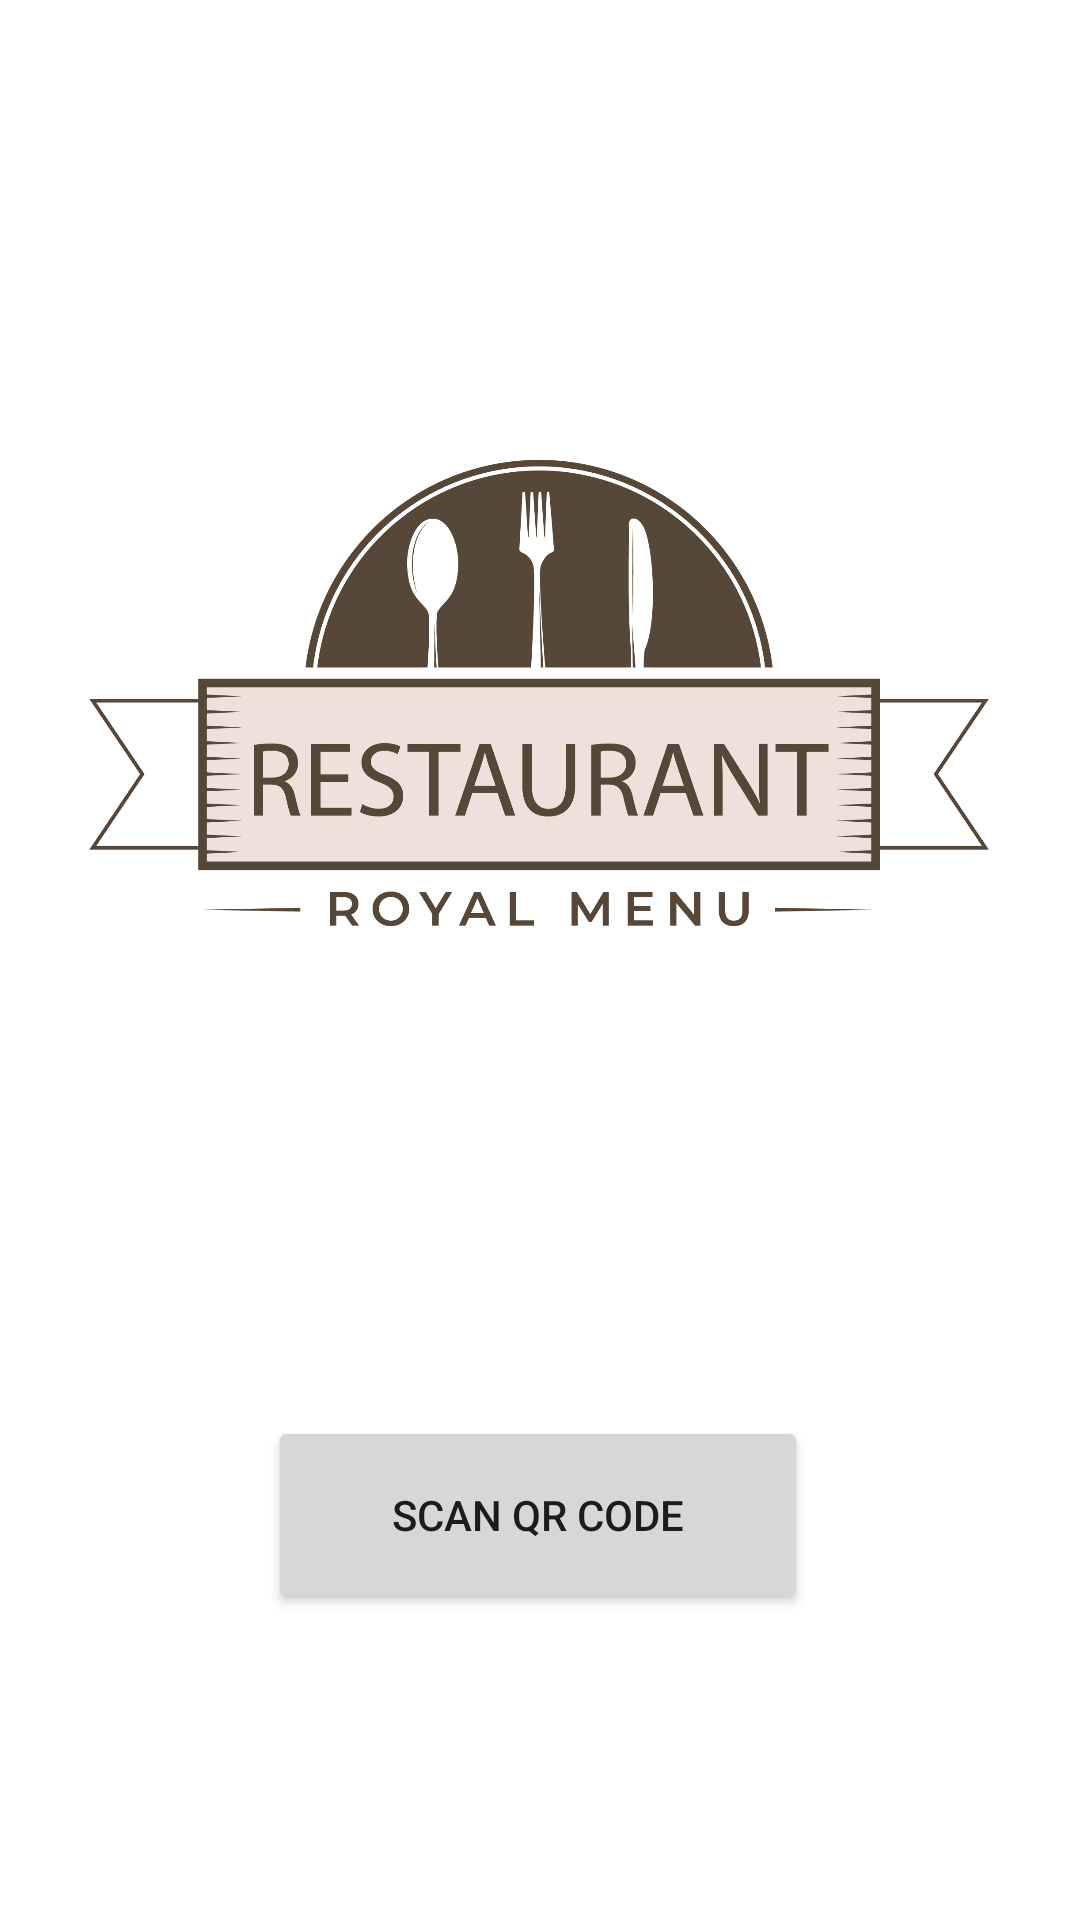

Reconstruct the res/layout file that produces this screen, plus the resources it refers to.
<!-- AndroidManifest.xml: application theme Theme.QRMenuApp -->
<!-- res/layout/activity_start1.xml -->
<?xml version="1.0" encoding="utf-8"?>
<androidx.constraintlayout.widget.ConstraintLayout xmlns:android="http://schemas.android.com/apk/res/android"
    xmlns:app="http://schemas.android.com/apk/res-auto"
    xmlns:tools="http://schemas.android.com/tools"
    android:layout_width="match_parent"
    android:layout_height="match_parent"
    tools:context=".StartActivity">

    <ImageView
        android:id="@+id/logo"
        android:layout_width="300dp"
        android:layout_height="300dp"
        android:adjustViewBounds="true"
        android:contentDescription="@string/logo"
        android:cropToPadding="false"
        android:scaleType="centerInside"
        app:layout_constraintBottom_toBottomOf="parent"
        app:layout_constraintEnd_toEndOf="parent"
        app:layout_constraintHorizontal_bias="0.495"
        app:layout_constraintStart_toStartOf="parent"
        app:layout_constraintTop_toTopOf="parent"
        app:layout_constraintVertical_bias="0.262"
        app:srcCompat="@drawable/logo" />

    <Button
        android:id="@+id/scan"
        android:layout_width="180dp"
        android:layout_height="66dp"
        android:text="Scan QR Code"
        app:layout_constraintBottom_toBottomOf="parent"
        app:layout_constraintEnd_toEndOf="parent"
        app:layout_constraintHorizontal_bias="0.497"
        app:layout_constraintStart_toStartOf="parent"
        app:layout_constraintTop_toBottomOf="@+id/logo"
        app:layout_constraintVertical_bias="0.448" />
</androidx.constraintlayout.widget.ConstraintLayout>
<!-- resources referenced by this layout -->
<resources>
  <!-- drawable logo: png bitmap (drawable-v24, 65488 bytes) -->
  <string name="logo">Logo</string>
  <style name="Theme.QRMenuApp" parent="Theme.MaterialComponents.DayNight.DarkActionBar">
          
          <item name="colorPrimary">@color/purple_500</item>
          <item name="colorPrimaryVariant">@color/purple_700</item>
          <item name="colorOnPrimary">@color/white</item>
          
          <item name="colorSecondary">@color/teal_200</item>
          <item name="colorSecondaryVariant">@color/teal_700</item>
          <item name="colorOnSecondary">@color/black</item>
          
          <item name="android:statusBarColor" tools:targetApi="l">?attr/colorPrimaryVariant</item>
          
          <item name="windowActionBar">false</item>
          <item name="windowNoTitle">true</item>
      </style>
  <!-- not gathered from this repository: default colours our renderer supplied (Android Studio template values) -->
  <color name="purple_500">#FF6200EE</color>
  <color name="purple_700">#FF3700B3</color>
  <color name="teal_200">#FF03DAC5</color>
  <color name="teal_700">#FF018786</color>
  <color name="black">#FF000000</color>
  <color name="white">#FFFFFFFF</color>
</resources>
